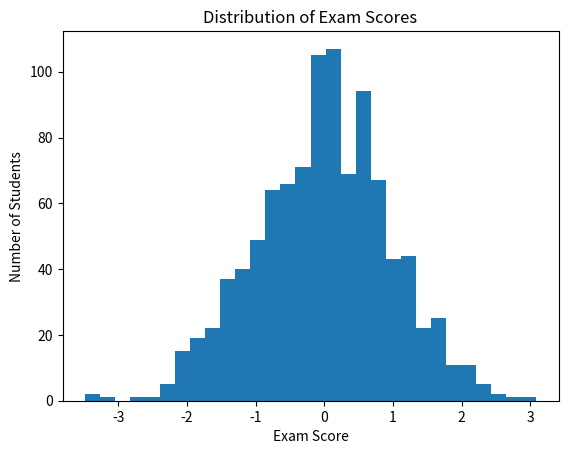

Write the Python code that produced this figure.
import matplotlib.pyplot as plt
import numpy as np

data = np.random.randn(
    1000
)  # Generate 1000 random numbers from a standard normal distribution

plt.hist(data, bins=30)  # Create a histogram with 30 bins
plt.xlabel("Exam Score")
plt.ylabel("Number of Students")
plt.title("Distribution of Exam Scores")
plt.show()
